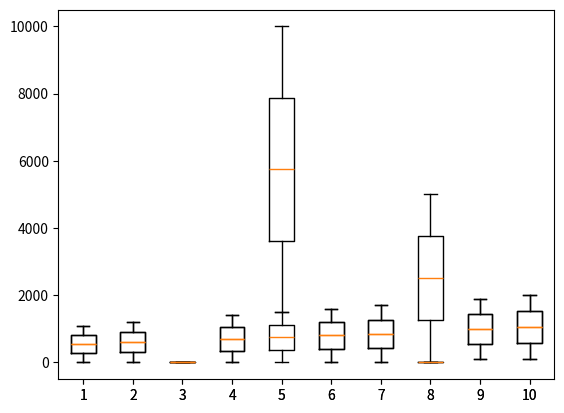

Write the Python code that produced this figure.
# 실습
# outliers1 을 행렬형태도 적용할 수 있도록 수정

import numpy as np

aaa = np.array([[1,2,3,4,10000,6,7,5000,90,100],
                [1100,1200,3,1400,1500,1600,1700,8,1900,2000]])
                
print(aaa.shape) # (2, 10)
print('==================================')

def outliers(data_out):
    loc = []
    for row in range(data_out.shape[0]):
        quantile_1, q2, quantile_3 = np.percentile(data_out[row], [25, 50, 75])
        print('1 사분위 : ', quantile_1)
        print('q2  : ', q2)
        print('3 사분위 : ', quantile_3)
        print('==================================')
        iqr = quantile_3 - quantile_1
        lower_bound = quantile_1 - (iqr*1.5)
        upper_bound = quantile_3 + (iqr*1.5)
        loc.append(np.where((data_out[row]>upper_bound) | (data_out[row]<lower_bound)))
    return loc

import matplotlib.pyplot as plt
plt.boxplot(aaa)
plt.show()

# 이상치 부분에 0 으로 바꿔주기!
loc = outliers(aaa)
for row in range(len(loc)):
    for l in loc[row][0]:
        aaa[row][l] = 0

plt.boxplot(aaa)
plt.show()

